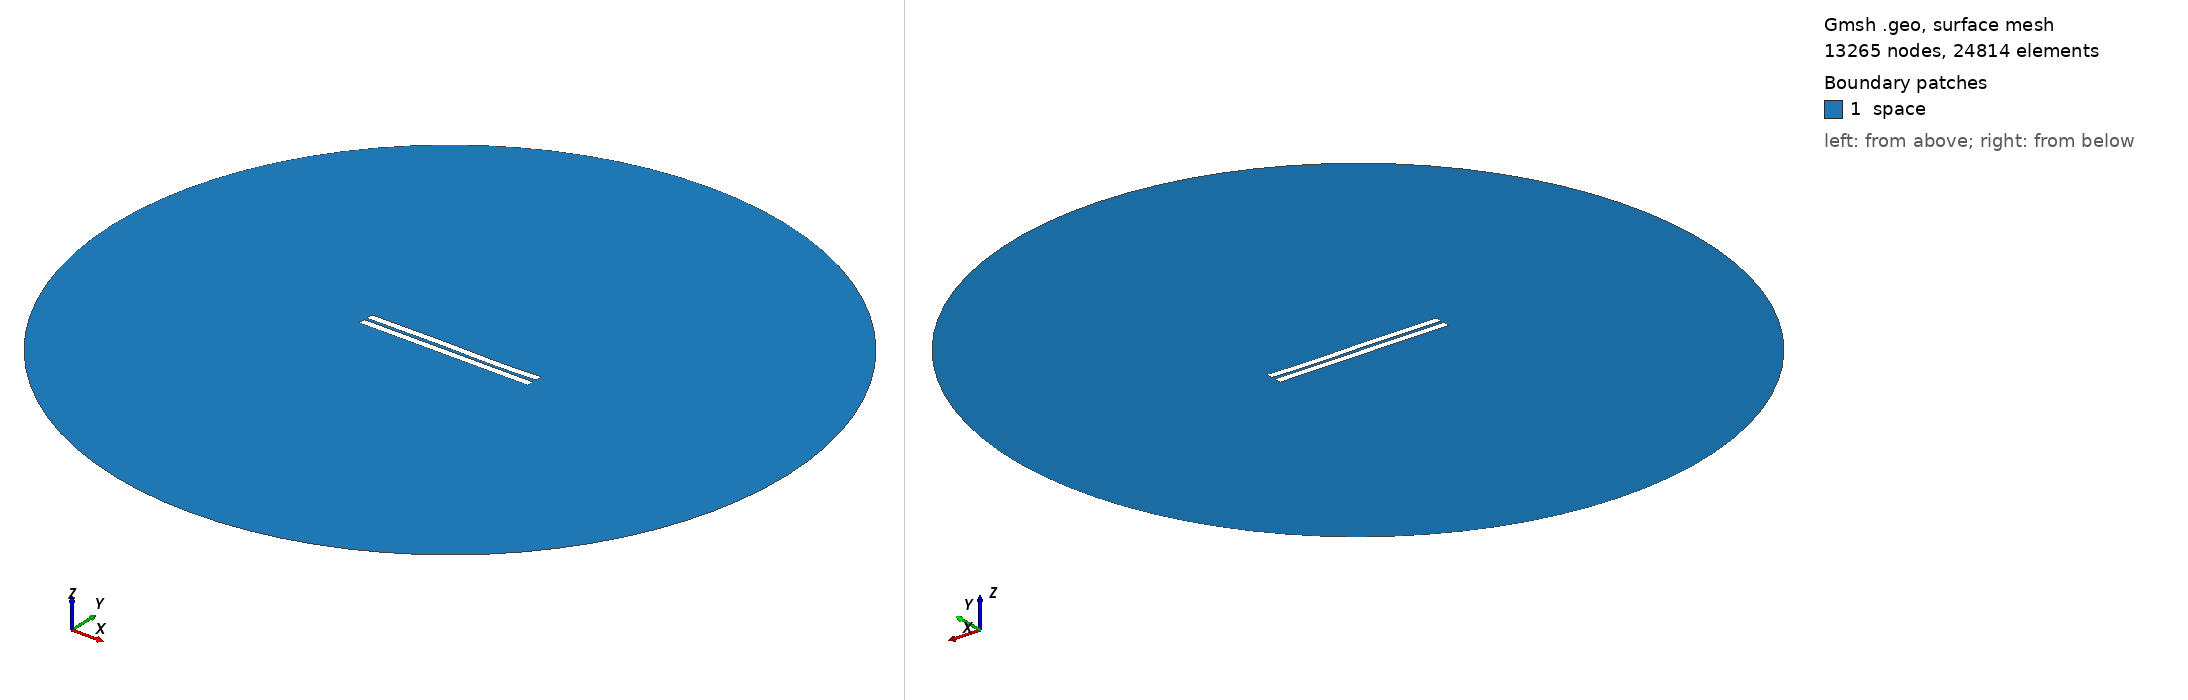

Gmsh geometry script, surface-meshed: 13265 nodes, 24814 surface elements. Boundary patches (legend numbers): 1 space. Left view from above one corner, right view from below the opposite corner. Legend entries are the model's physical surfaces. The drawing asked Gmsh for element sizes between 1% and 20% of the model's largest extent; the script's own settings can give other sizes.

=== 947.geo (drawn) ===
//---------------------------------------
// Geometry kernel
//---------------------------------------

SetFactory("OpenCASCADE");



//---------------------------------------
// Parameters of the geometry
//---------------------------------------

// Overetch of the upper plate
overetch = 0.0;

// Distance between the plates
distance = 1.75;

// Discretization over the x axis (for the deformation)
nx = 50; 

// Length of the plate
L = 100 - overetch; 

// Number of modes
n = 4; 

// 1st mode coefficient
coeff(1) = 0.0;
beta(1) = 0.596864 * 3.1415926535 / L;

// 2nd mode coefficient
coeff(2) = 0.0;
beta(2) = 1.49418 * 3.1415926535 / L;

// 3rd mode coefficient
coeff(3) = 0.15;
beta(3) = 2.50025 * 3.1415926535 / L;

// 4th mode coefficient
coeff(4) = -0.075;
beta(4) = 3.49999 * 3.1415926535 / L;



//---------------------------------------
// Upper plate (deformed rectangle)
//---------------------------------------

// Coordiantes of the upper plate
xmin = -50;
xmax = 50 - overetch;

// Height of the upper plate
yheight = 4 - 2 * overetch;

// Indexes of the points
UpperID[] = {};
LowerID[] = {};
LeftID[] = {};
RightID[] = {};

// Point index
p = 1;

// Horizontal edges
For i In {1:nx}
    x = xmin + (i-1)*(xmax - xmin)/(nx-1);

    y_bottom = distance / 2 + overetch;
    For j In {1:n}
        C = (Cosh(beta(j)*L) + Cos(beta(j)*L)) / (Sinh(beta(j)*L) + Sin(beta(j)*L));
        y_bottom  = y_bottom + coeff(j) * (Cosh(beta(j)*(x+50)) - Cos(beta(j)*(x+50)) - C * (Sinh(beta(j)*(x+50)) - Sin(beta(j)*(x+50))));
    EndFor

    y_top = y_bottom + yheight;

    Point(p) = {x, y_top, 0, 1.0};
    UpperID[i] = p;
    p = p + 1;

    Point(p) = {x, y_bottom, 0, 1.0};
    LowerID[i] = p;
    p = p + 1;
EndFor

// Create point lists
UpperPts[] = {}; LowerPts[] = {};
For i In {1:nx}
  UpperPts[] += {UpperID[i]};
  LowerPts[] += {LowerID[i]};
EndFor

// Build splines
Spline(1) = {UpperPts[]};
Spline(2) = {LowerPts[]};
Line(3) = {LowerPts[nx-1], UpperPts[nx-1]};
Line(4) = {LowerPts[0], UpperPts[0]};

// Build the plane surface
Curve Loop(1) = {2, 3, -1, -4};
Plane Surface(1) = {1};



//---------------------------------------
// Lower plate (rectangle)
//---------------------------------------

// Vertices
Point(1001) = {-50, -1, 0, 1.0};
Point(1002) = { 50, -1, 0, 1.0};
Point(1003) = { 50,  -5, 0, 1.0};
Point(1004) = {-50,  -5, 0, 1.0};

// Edges
Line(5) = {1001, 1002};
Line(6) = {1002, 1003};
Line(7) = {1003, 1004};
Line(8) = {1004, 1001};

// Plane surface
Line Loop(2) = {5, 6, 7, 8};
Plane Surface(2) = {2}; 



//---------------------------------------
// Outer (fictious) boundary
//---------------------------------------

// Points
Point(1005) = {0, 0, 0};       // Center
Point(1006) = {200, 0, 0};     // Start point
Point(1007) = {0, 200, 0};     // 90 degrees
Point(1008) = {-200, 0, 0};    // 180 degrees
Point(1009) = {0, -200, 0};    // 270 degrees

// Circle arcs (each needs start, center, end)
Circle(9) = {1006, 1005, 1007};
Circle(10) = {1007, 1005, 1008};
Circle(11) = {1008, 1005, 1009};
Circle(12) = {1009, 1005, 1006};

// Plane surface for the entire domain
Curve Loop(3) = {9, 10, 11, 12};
Surface(3) = {3};

// Subtract the plates from the whole domain to obtain the actual domain where we want to solve the equations
BooleanDifference{ Surface{3}; Delete; }{ Surface{1}; Surface{2}; Delete; }




//---------------------------------------
// Transfinite Lines/Curves
//---------------------------------------

// Set the number of points on the boundaries
r = 7;

// Plates
Transfinite Curve {1, 2} = 50*r Using Progression 1;
Transfinite Curve {3, 4} = 2*r Using Progression 1;
Transfinite Line {5, 7} = 50*r Using Progression 1;
Transfinite Line {6, 8} = 2*r Using Progression 1;

// Outer boundary
Transfinite Line {9, 10, 11, 12} = 20 Using Progression 1;



//---------------------------------------
// Physical groups
//---------------------------------------                

// Physical curves (boundaries)
Physical Line("force_segment", 10) = {2};
Physical Line("upper_plate", 11) = {1, 3, 4};
Physical Line("lower_plate", 12) = {5, 6, 7, 8};
Physical Line("boundary", 20) = {9, 10, 11, 12};

// Physical Surfaces
Physical Surface("space", 30) = {3};



//---------------------------------------
// 6. Generate the Mesh
//---------------------------------------

// 2D mesh generation
Mesh 2;
